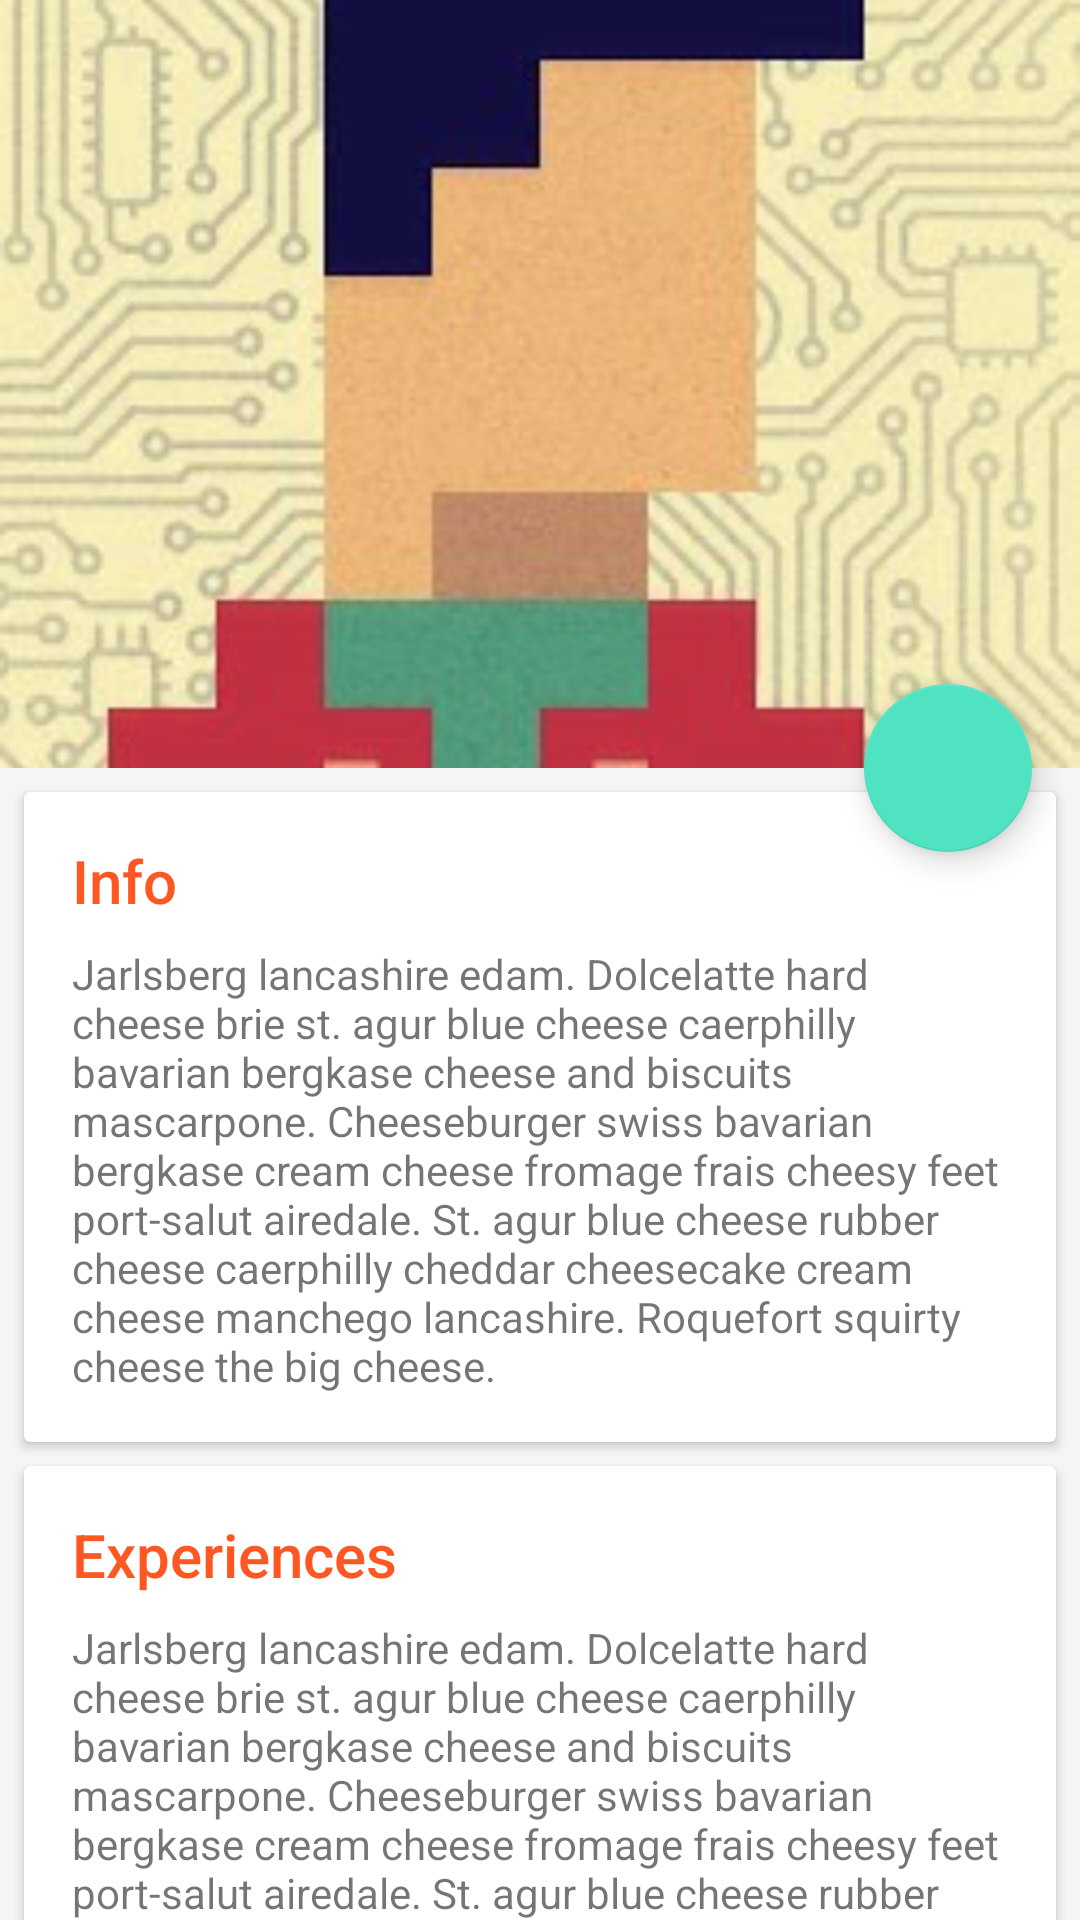

Produce the Android XML layout that renders to this screen, including the resource entries it uses.
<!-- AndroidManifest.xml: application theme Transparent.AppTheme -->
<!-- res/layout/activity_main.xml -->
<android.support.design.widget.CoordinatorLayout xmlns:android="http://schemas.android.com/apk/res/android"
    xmlns:app="http://schemas.android.com/apk/res-auto"
    android:id="@+id/main_content"
    android:layout_width="match_parent"
    android:layout_height="match_parent"
    android:fitsSystemWindows="true">

    <android.support.design.widget.AppBarLayout
        android:id="@+id/appbar"
        android:layout_width="match_parent"
        android:layout_height="@dimen/detail_backdrop_height"
        android:theme="@style/ThemeOverlay.AppCompat.Dark.ActionBar"
        android:fitsSystemWindows="true">

        <android.support.design.widget.CollapsingToolbarLayout
            android:id="@+id/collapsing_toolbar"
            android:layout_width="match_parent"
            android:layout_height="match_parent"
            app:layout_scrollFlags="scroll|exitUntilCollapsed"
            android:fitsSystemWindows="true"
            app:contentScrim="?attr/colorPrimary"
            app:expandedTitleMarginStart="48dp"
            app:expandedTitleMarginEnd="64dp">

            <ImageView
                android:id="@+id/backdrop"
                android:layout_width="match_parent"
                android:layout_height="match_parent"
                android:scaleType="centerCrop"
                android:src="@drawable/head"
                android:fitsSystemWindows="true"
                app:layout_collapseMode="parallax"
                android:foreground="@drawable/gradient"/>

            <android.support.v7.widget.Toolbar
                android:id="@+id/toolbar"
                android:layout_width="match_parent"
                android:layout_height="?attr/actionBarSize"
                app:popupTheme="@style/ThemeOverlay.AppCompat.Light"
                app:layout_collapseMode="pin" />

        </android.support.design.widget.CollapsingToolbarLayout>

    </android.support.design.widget.AppBarLayout>

    <android.support.v4.widget.NestedScrollView
        android:layout_width="match_parent"
        android:layout_height="match_parent"
        android:overScrollMode="never"
        app:layout_behavior="@string/appbar_scrolling_view_behavior">

        <LinearLayout
            android:layout_width="match_parent"
            android:layout_height="match_parent"
            android:orientation="vertical"
            android:paddingTop="0dp">

            <android.support.v7.widget.CardView
                android:layout_width="match_parent"
                android:layout_height="wrap_content"
                android:layout_margin="@dimen/card_margin"
                app:cardCornerRadius="2dp"
                android:clickable="true"
                android:foreground="?android:attr/selectableItemBackground"
                android:id="@+id/card1">

                <LinearLayout
                    style="@style/Widget.CardContent"
                    android:layout_width="match_parent"
                    android:layout_height="wrap_content">

                    <TextView
                        android:layout_width="match_parent"
                        android:layout_height="wrap_content"
                        android:text="@string/info_title"
                        android:textColor="@color/orange_primary"
                        android:textAppearance="@style/TextAppearance.AppCompat.Title" />

                    <TextView
                        android:layout_width="match_parent"
                        android:layout_height="wrap_content"
                        android:layout_marginTop="@dimen/card_margin"
                        android:text="@string/cheese_ipsum" />

                </LinearLayout>

            </android.support.v7.widget.CardView>

            <android.support.v7.widget.CardView
                android:layout_width="match_parent"
                android:layout_height="wrap_content"
                android:layout_marginBottom="@dimen/card_margin"
                android:layout_marginLeft="@dimen/card_margin"
                android:layout_marginRight="@dimen/card_margin"
                app:cardCornerRadius="2dp"
                android:clickable="true"
                android:foreground="?android:attr/selectableItemBackground"
                android:id="@+id/card2">

                <LinearLayout
                    style="@style/Widget.CardContent"
                    android:layout_width="match_parent"
                    android:layout_height="wrap_content">

                    <TextView
                        android:layout_width="match_parent"
                        android:layout_height="wrap_content"
                        android:text="@string/experiences_title"
                        android:textColor="@color/orange_primary"
                        android:textAppearance="@style/TextAppearance.AppCompat.Title" />

                    <TextView
                        android:layout_width="match_parent"
                        android:layout_height="wrap_content"
                        android:layout_marginTop="@dimen/card_margin"
                        android:text="@string/cheese_ipsum" />

                </LinearLayout>

            </android.support.v7.widget.CardView>

            <android.support.v7.widget.CardView
                android:layout_width="match_parent"
                android:layout_height="wrap_content"
                android:layout_marginBottom="@dimen/card_margin"
                android:layout_marginLeft="@dimen/card_margin"
                android:layout_marginRight="@dimen/card_margin"
                app:cardCornerRadius="2dp"
                android:clickable="true"
                android:foreground="?android:attr/selectableItemBackground"
                android:id="@+id/card3">

                <LinearLayout
                    style="@style/Widget.CardContent"
                    android:layout_width="match_parent"
                    android:layout_height="wrap_content">

                    <TextView
                        android:layout_width="match_parent"
                        android:layout_height="wrap_content"
                        android:text="@string/works_title"
                        android:textColor="@color/orange_primary"
                        android:textAppearance="@style/TextAppearance.AppCompat.Title" />

                    <TextView
                        android:layout_width="match_parent"
                        android:layout_height="wrap_content"
                        android:layout_marginTop="@dimen/card_margin"
                        android:text="@string/cheese_ipsum" />

                </LinearLayout>

            </android.support.v7.widget.CardView>

        </LinearLayout>

    </android.support.v4.widget.NestedScrollView>

    <android.support.design.widget.FloatingActionButton
        android:layout_height="wrap_content"
        android:layout_width="wrap_content"
        android:id="@+id/fab"
        app:layout_anchor="@id/appbar"
        app:layout_anchorGravity="bottom|right|end"
        android:src="@drawable/fab_mail"
        android:layout_margin="@dimen/fab_margin"
        android:clickable="true"/>

</android.support.design.widget.CoordinatorLayout>
<!-- resources referenced by this layout -->
<resources>
  <color name="orange_primary">#FF5722</color>
  <dimen name="card_margin">8dp</dimen>
  <dimen name="detail_backdrop_height">256dp</dimen>
  <dimen name="fab_margin">16dp</dimen>
  <!-- drawable gradient (drawable) -->
  <?xml version="1.0" encoding="utf-8"?>
  <shape xmlns:android="http://schemas.android.com/apk/res/android">
      <gradient
          android:startColor="#66000000"
          android:endColor="#00000000"
          android:angle="270"/>
  </shape>
  <!-- drawable head: jpg bitmap (drawable, 18403 bytes) -->
  <string name="cheese_ipsum">Jarlsberg lancashire edam. Dolcelatte hard cheese brie st. agur blue
      cheese caerphilly bavarian bergkase cheese and biscuits mascarpone. Cheeseburger swiss bavarian
      bergkase cream cheese fromage frais cheesy feet port-salut airedale. St. agur blue cheese rubber
      cheese caerphilly cheddar cheesecake cream cheese manchego lancashire. Roquefort squirty cheese
      the big cheese.</string>
  <string name="experiences_title">Experiences</string>
  <string name="info_title">Info</string>
  <string name="works_title">Works</string>
  <style name="Widget.CardContent" parent="android:Widget">
          <item name="android:paddingLeft">16dp</item>
          <item name="android:paddingRight">16dp</item>
          <item name="android:paddingTop">16dp</item>
          <item name="android:paddingBottom">16dp</item>
          <item name="android:orientation">vertical</item>
      </style>
  <style name="Transparent.AppTheme" parent="Base.AppTheme">
  
      </style>
  <style name="Base.AppTheme" parent="Theme.AppCompat.Light.NoActionBar">
          
          <item name="android:colorPrimary">@color/orange_primary</item>
          <item name="android:colorPrimaryDark">@color/orange_primary_dark</item>
          <item name="colorAccent">@color/color_accent</item>
          <item name="android:windowBackground">@color/window_background</item>
      </style>
  <color name="orange_primary_dark">#E64A19</color>
  <color name="color_accent">#50e3c2</color>
  <color name="window_background">#FFF5F5F5</color>
</resources>
